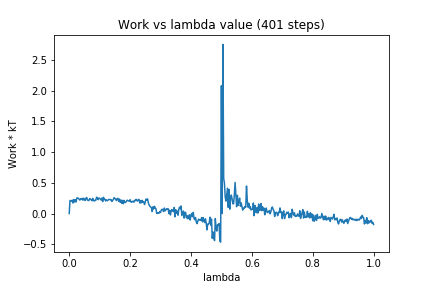

Data behind this chart, as committed beside it:
0, 0.0
1, 0.2127
2, 0.2064
3, 0.1997
4, 0.2169
5, 0.1703
6, 0.2268
7, 0.1874
8, 0.2227
9, 0.1874
10, 0.2545
11, 0.2505
12, 0.2496
13, 0.2316
14, 0.2186
15, 0.2412
16, 0.2303
17, 0.2471
18, 0.2163
19, 0.2487
20, 0.2324
21, 0.2111
22, 0.2485
23, 0.2613
24, 0.219
25, 0.2112
26, 0.2137
27, 0.2442
28, 0.2287
29, 0.2265
30, 0.2076
31, 0.2458
32, 0.2116
33, 0.2033
34, 0.2168
35, 0.2163
36, 0.2655
37, 0.2538
38, 0.2248
39, 0.2523
40, 0.2477
41, 0.2331
42, 0.2188
43, 0.2503
44, 0.1942
45, 0.2639
46, 0.2284
47, 0.2313
48, 0.2042
49, 0.2232
50, 0.2076
51, 0.2173
52, 0.2281
53, 0.2286
54, 0.2246
55, 0.2276
56, 0.1958
57, 0.2108
58, 0.2289
59, 0.2589
60, 0.2422
... 340 more rows
